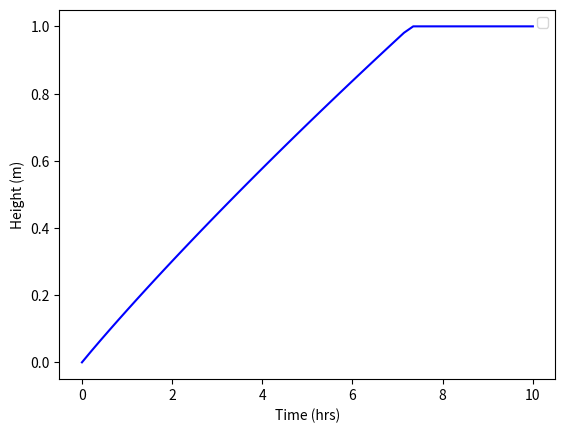

This chart was generated by the following Python code:
# http://apmonitor.com/che263/index.php/Main/PythonDynamicSim

import numpy as np
import matplotlib.pyplot as plt
from scipy.integrate import odeint

def tank_one(h,t):
   # constants
   c1 = 0.13
   Ac = 3.0 # m^2
   # inflow
   qin = 0.5 # m^3/hr
   # outflow
   qout1 = c1 * h[0]**0.5
   # differential equations
   dhdt1 = (qin - qout1) / Ac
   # overflow conditions
   if h[0] >= 1 and dhdt1 >= 0 :
       dhdt1 = 0
   dhdt = [dhdt1]
   return dhdt

# integrate the equations
t = np.linspace(0,10) # times to report solution
h0 = [0.0]            # initial conditions for height
y = odeint(tank_one, h0, t) # integrate

# plot results
plt.figure(1)
plt.plot(t,y[:,0], 'b-')
plt.xlabel('Time (hrs)')
plt.ylabel('Height (m)')
plt.legend()
plt.show()


